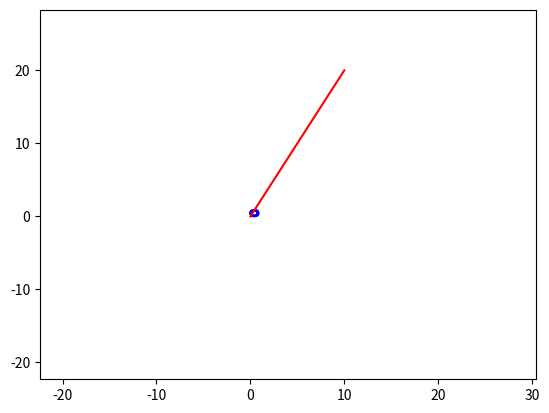

Reproduce this figure in Python.
import matplotlib.pyplot as plt
import matplotlib.patches as mpatches
from matplotlib import transforms

fig, ax = plt.subplots()

# Grid-Parameter
origin_x, origin_y = 0, 0
cols, rows = 5, 4
radius_px = 20  # Radius in Bildschirm-Pixeln

for i in range(cols):
    for j in range(rows):
        # Mittelpunkt in Datenkoordinaten
        x = origin_x + i * 2
        y = origin_y + j * 2

        # Kreis in Display-Koordinaten erzeugen (Pixel)
        circle = mpatches.Circle((0, 0), radius_px,
                                 transform=transforms.IdentityTransform(),
                                 fill=False, edgecolor="blue")

        # Kreis an richtige Datenposition verschieben
        circle.set_transform(ax.transData + plt.gca().transData.inverted() + ax.transData)
        # ^^ Trick: zuerst "keine Skalierung", dann mit Datenkoordinaten kombinieren

        # Verschieben auf die richtige Stelle
        circle.set_center((x, y))

        ax.add_patch(circle)

# Zusätzlich normale Datenplot-Funktion
ax.plot([0, 10], [0, 20], color="red")

plt.show()
